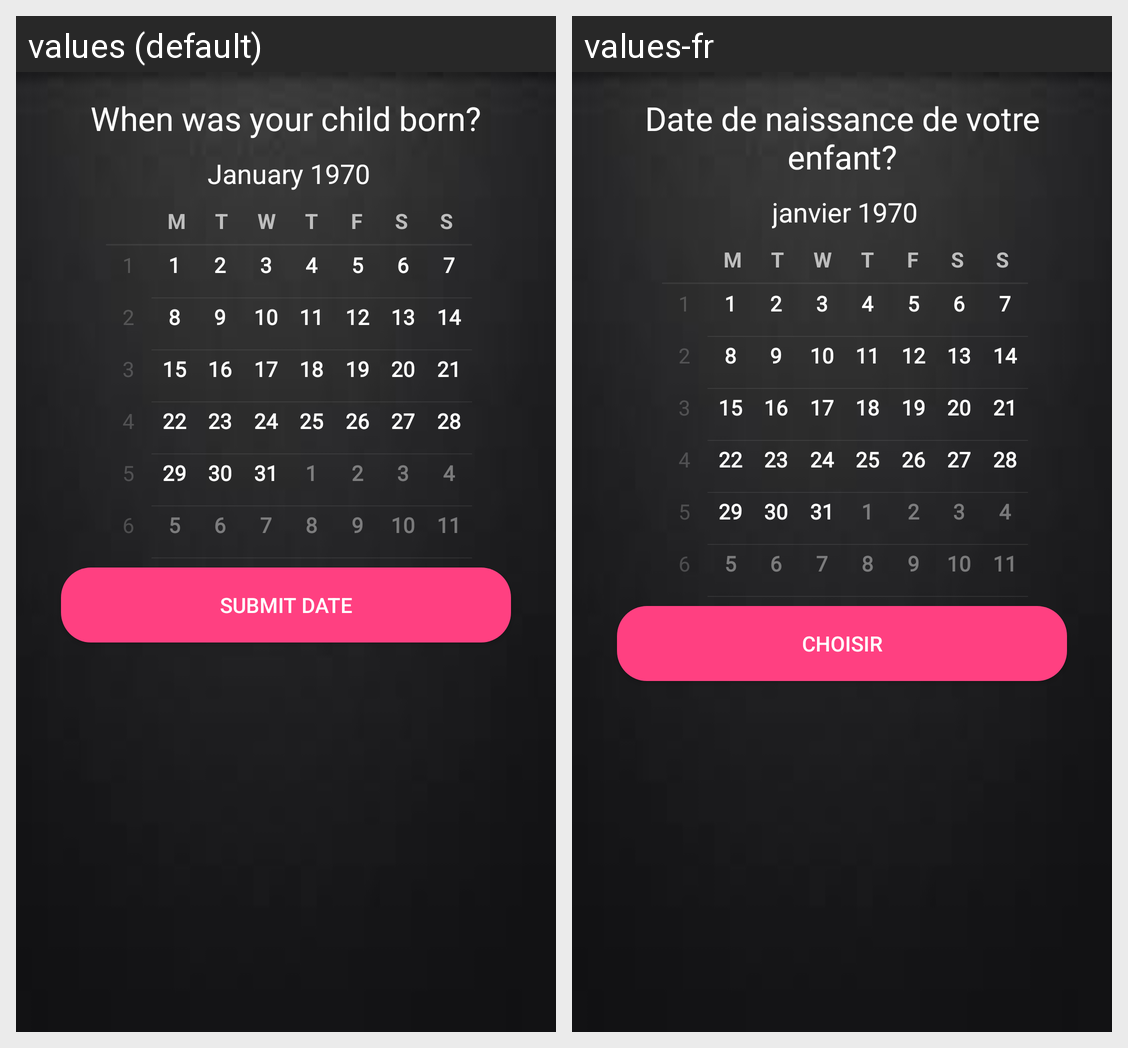

Here is an Android app screen in its default locale and in the app's own translations. Write out the translated-string differences for the strings that appear on this screen.
Android screen res/layout/content_child_dob.xml rendered under 2 locales, left to right: values (default), values-fr. Device: Nexus 5 (rendered at 1080×1920; each locale shown at half size, 540×960, under a caption strip naming it); theme AppTheme.
Strings drawn on this screen, with the default value and each locale's value (text and hints the layout hard-codes, and strings that could not be matched under every locale, appear in the picture but are not listed):

dob_text
  values: When was your child born?
  values-fr: Date de naissance de votre enfant?

dob_submit_button_text
  values: Submit Date
  values-fr: Choisir
